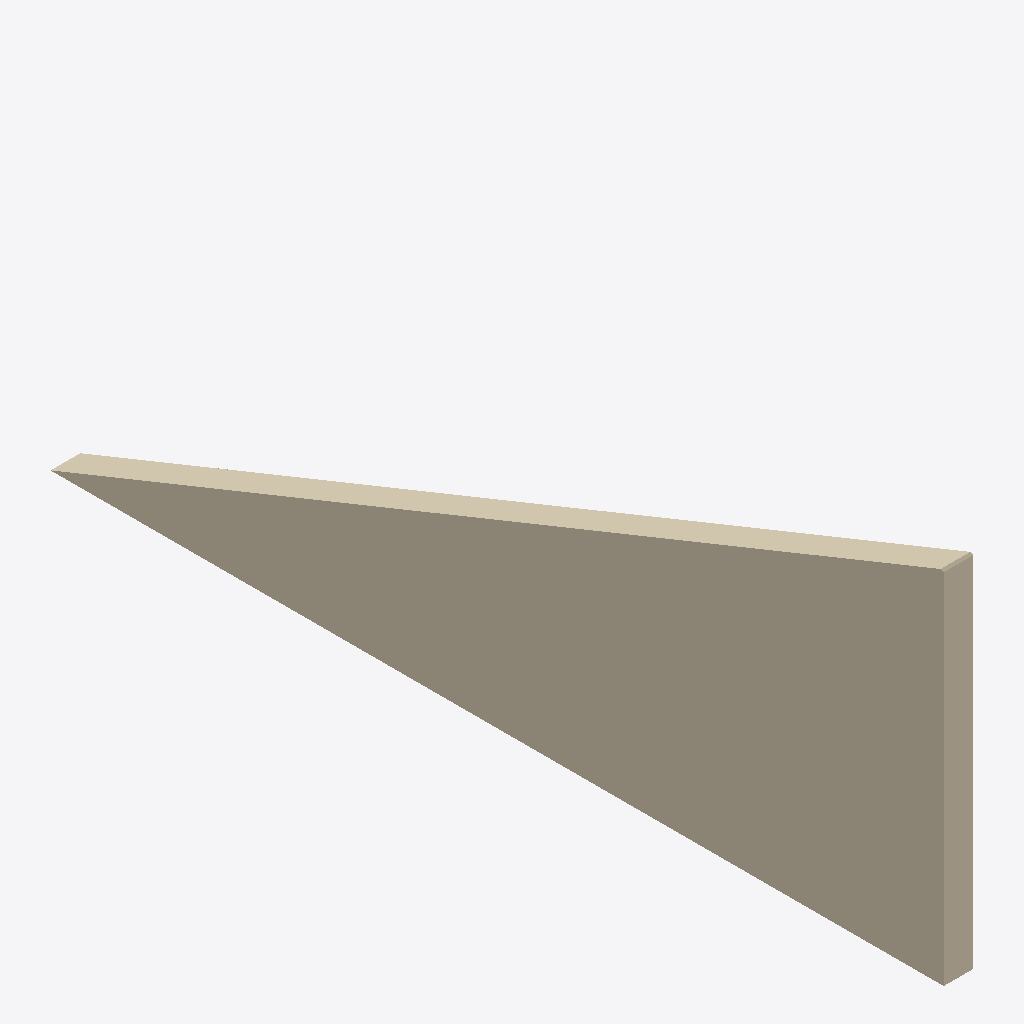
Isometric view of an IFC building model (IFC-SPF (STEP), schema IFC2X3, length unit millimetre), seen from the south-west, elements coloured by IFC class: 1 wall (beige).
Extent 0.2 m × 5.7 m × 2.3 m (x, y, z). Elements (1): 1 IfcWallStandardCase.

HEADER;
FILE_DESCRIPTION(('ViewDefinition [CoordinationView]'),'2;1');
FILE_NAME('','2015-05-30T13:23:20',(''),(''),'Xbim.Ifc File Processor version 3.0.5620.24390','Xbim version 3.0.5620.24390','');
FILE_SCHEMA(('IFC2X3'));
ENDSEC;
DATA;
#109=IFCPROJECT('2etfrtyIT2au4JfoGruHM5',#2,'Default Project',$,$,$,$,(#24,#104),#110);
#123=IFCSITE('2rN5a_H4f39ezEUCeWK$C_',#2,'Default Site',$,$,#12,$,$,.ELEMENT.,(59,56,0),(10,45,0),$,$,$);
#1=IFCWALLSTANDARDCASE('3fdvecOcb4wvuZuZ_SF51M',#2,'2040',$,$,#9,#22,$);
ENDSEC;
